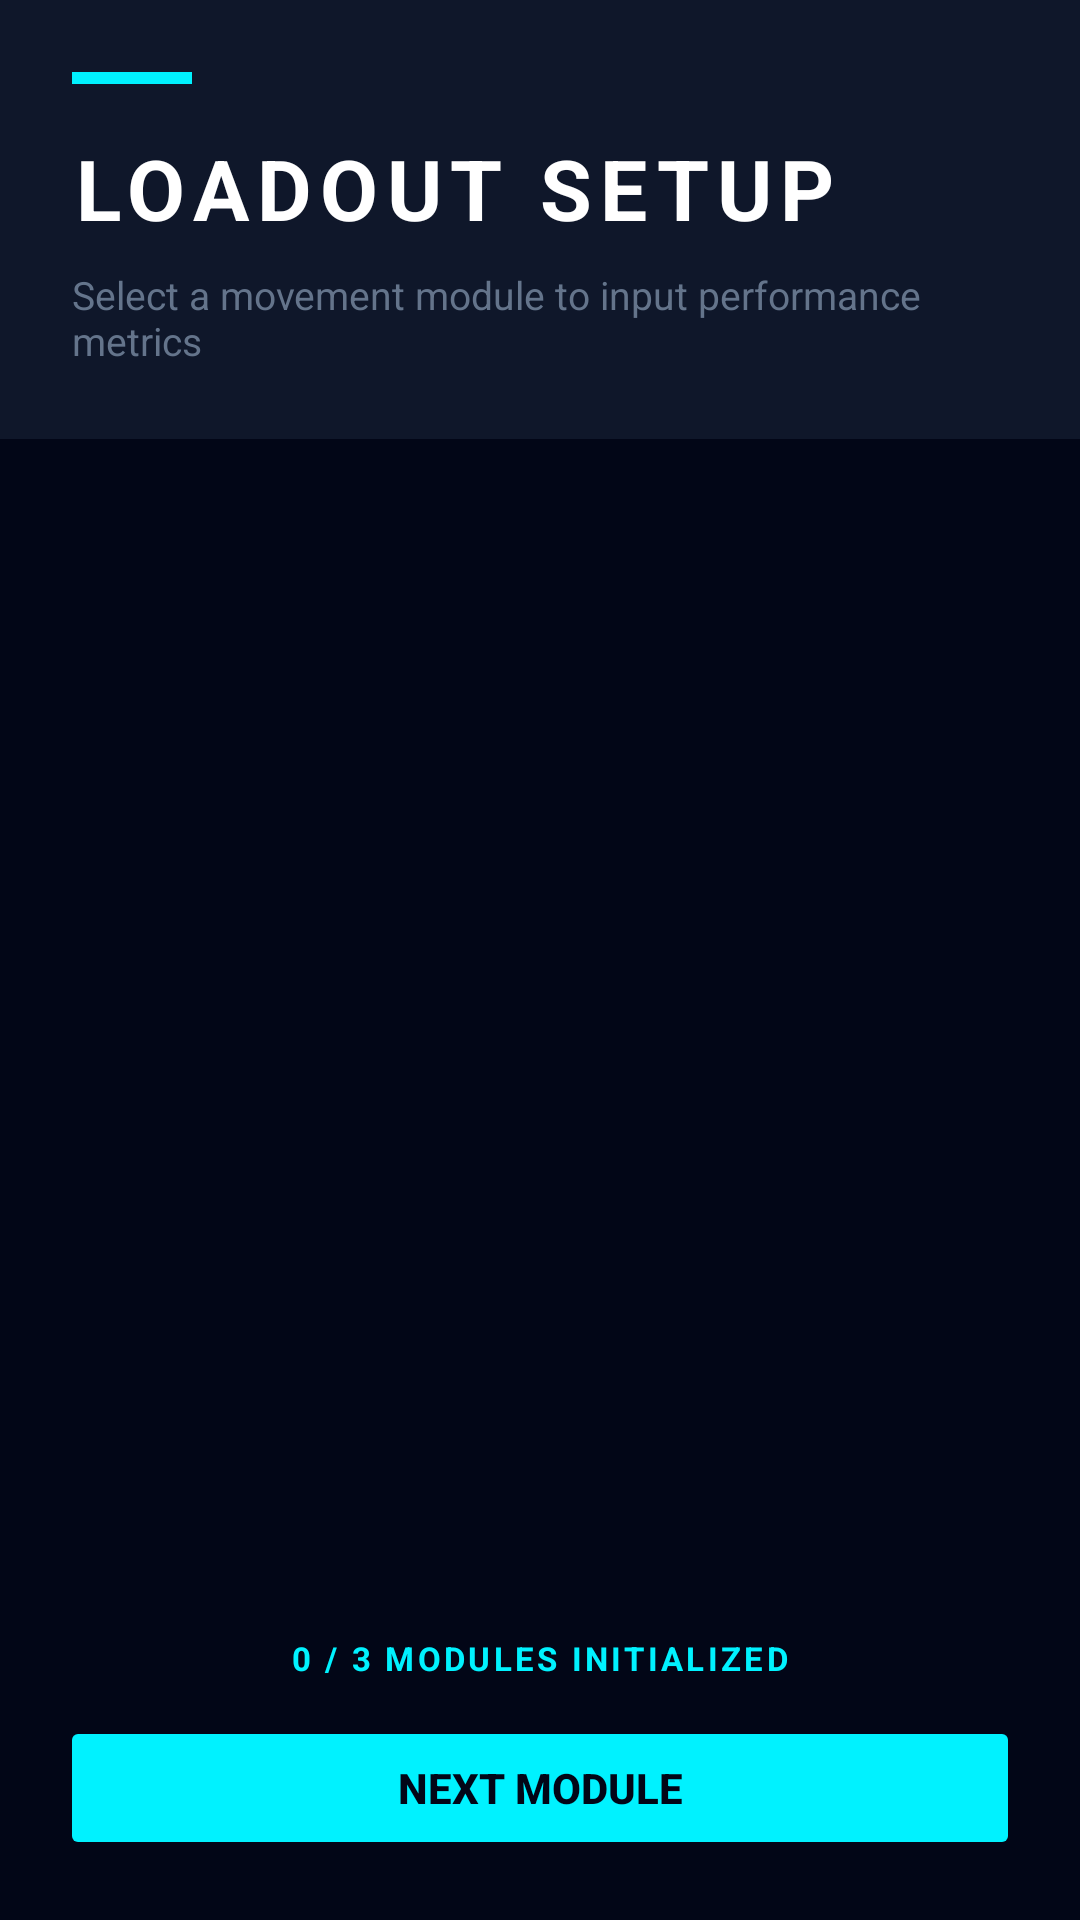

Produce the Android XML layout that renders to this screen, including the resource entries it uses.
<!-- AndroidManifest.xml: activity theme Theme.Ranklifts_java -->
<!-- res/layout/activity_exercise_setup.xml -->
<?xml version="1.0" encoding="utf-8"?>
<LinearLayout xmlns:android="http://schemas.android.com/apk/res/android"
    xmlns:app="http://schemas.android.com/apk/res-auto"
    android:layout_width="match_parent"
    android:layout_height="match_parent"
    android:background="#020617"
    android:orientation="vertical">

    
    <LinearLayout
        android:layout_width="match_parent"
        android:layout_height="wrap_content"
        android:orientation="vertical"
        android:padding="24dp"
        android:paddingTop="48dp"
        android:background="#0f172a">

        <View
            android:layout_width="40dp"
            android:layout_height="4dp"
            android:layout_marginBottom="16dp"
            android:background="#00f2ff" />

        <TextView
            android:layout_width="wrap_content"
            android:layout_height="wrap_content"
            android:text="LOADOUT SETUP"
            android:textColor="#FFFFFF"
            android:textSize="28sp"
            android:textStyle="bold"
            android:letterSpacing="0.1" />

        <TextView
            android:layout_width="wrap_content"
            android:layout_height="wrap_content"
            android:layout_marginTop="8dp"
            android:text="Select a movement module to input performance metrics"
            android:textColor="#64748b"
            android:textSize="13sp" />

    </LinearLayout>

    
    <androidx.recyclerview.widget.RecyclerView
        android:id="@+id/rv_movements"
        android:layout_width="match_parent"
        android:layout_height="0dp"
        android:layout_weight="1"
        android:padding="20dp"
        android:clipToPadding="false" />

    
    <LinearLayout
        android:layout_width="match_parent"
        android:layout_height="wrap_content"
        android:orientation="vertical"
        android:padding="20dp"
        android:background="#020617">

        <TextView
            android:id="@+id/tv_progress"
            android:layout_width="wrap_content"
            android:layout_height="wrap_content"
            android:layout_gravity="center"
            android:layout_marginBottom="12dp"
            android:text="0 / 3 MODULES INITIALIZED"
            android:textColor="#00f2ff"
            android:textSize="11sp"
            android:textStyle="bold"
            android:letterSpacing="0.1" />

        <Button
            android:id="@+id/btn_continue"
            android:layout_width="match_parent"
            android:layout_height="wrap_content"
            android:backgroundTint="#00f2ff"
            android:text="NEXT MODULE"
            android:textColor="#020617"
            android:textStyle="bold"
            android:enabled="false" />

    </LinearLayout>

</LinearLayout>
<!-- resources referenced by this layout -->
<resources>
  <style name="Theme.Ranklifts_java" parent="Theme.Material3.DayNight.NoActionBar">
          <item name="colorPrimary">#00f2ff</item>
          <item name="colorPrimaryVariant">#00a3b0</item>
          <item name="colorOnPrimary">#020617</item>
          <item name="colorSecondary">#0f172a</item>
          <item name="colorSecondaryVariant">#1e293b</item>
          <item name="colorOnSecondary">#ffffff</item>
          <item name="android:statusBarColor">#020617</item>
          <item name="android:windowBackground">#020617</item>
      </style>
</resources>
